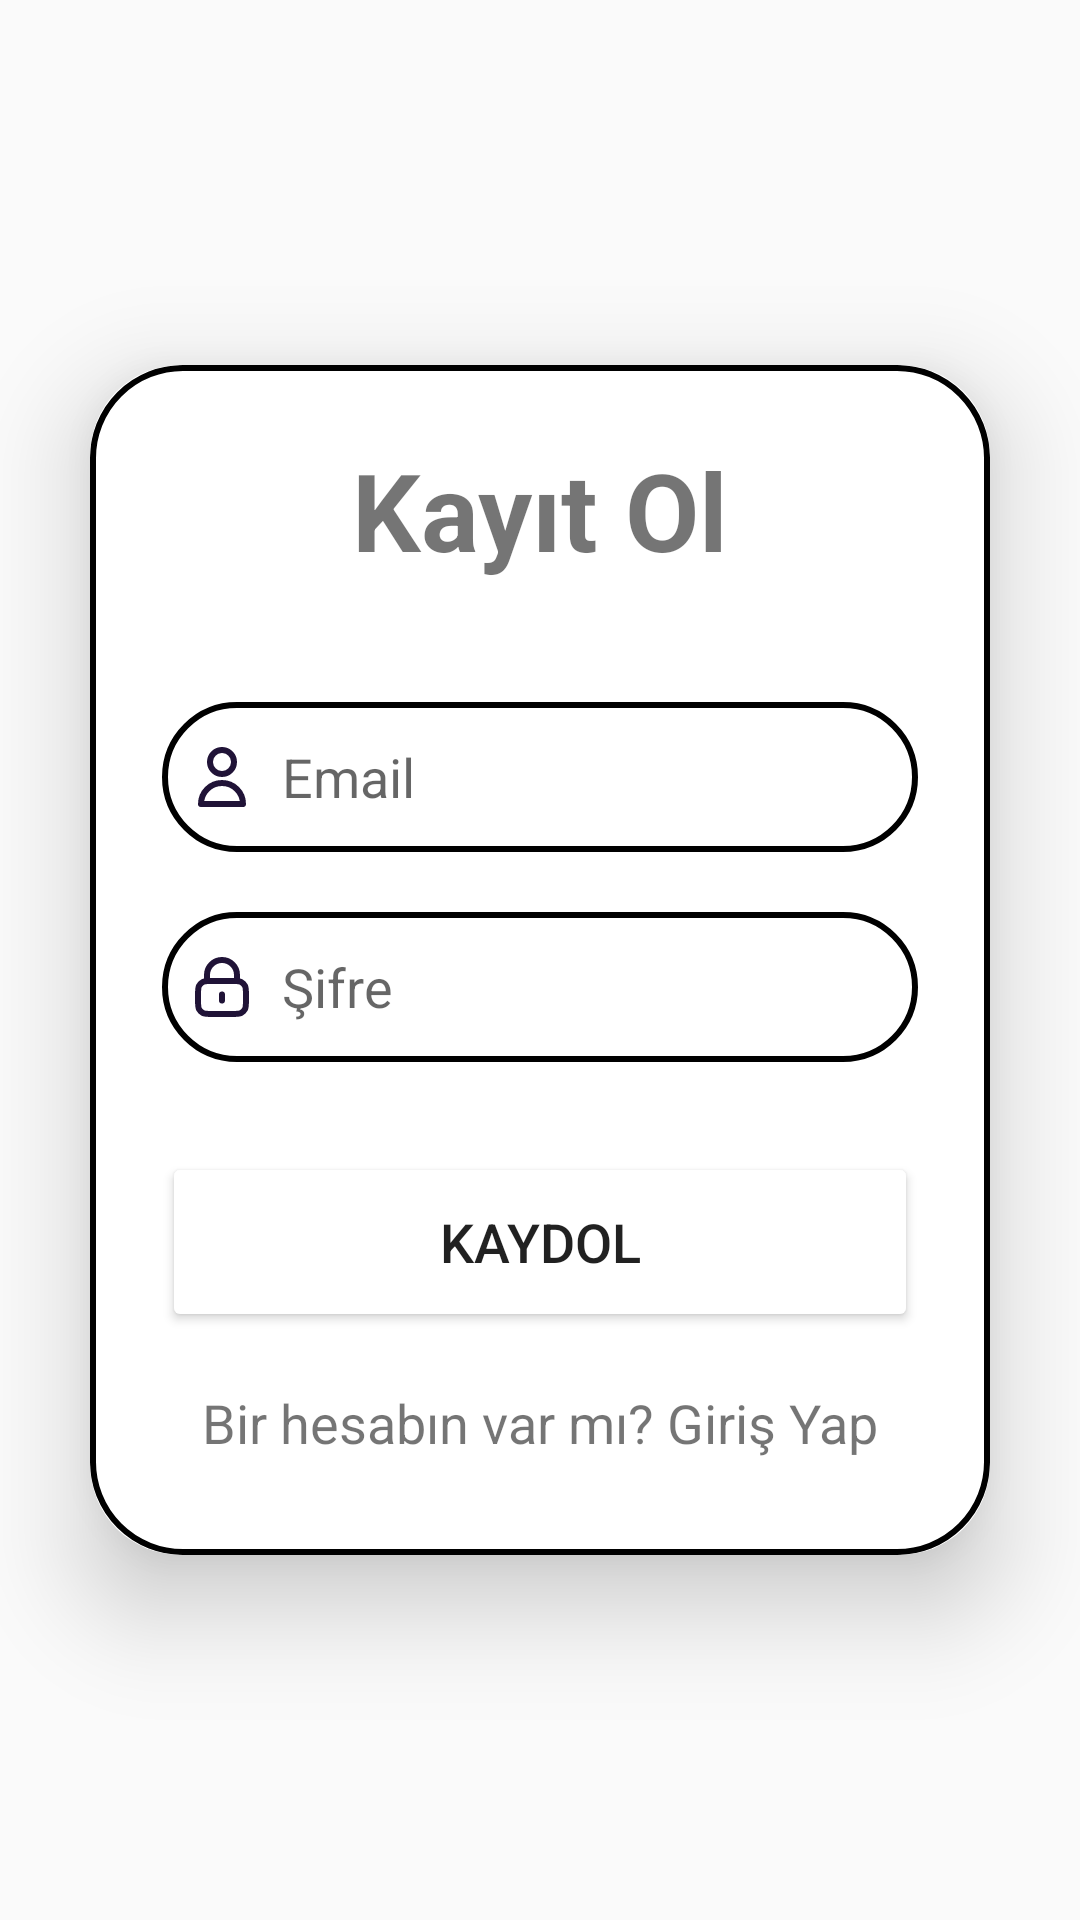

The Android layout XML behind this screen, and the referenced resources:
<!-- AndroidManifest.xml: application theme Theme.MeditasyonUygulamasi -->
<!-- res/layout/activity_sign_up.xml -->
<?xml version="1.0" encoding="utf-8"?>
<LinearLayout
    xmlns:android="http://schemas.android.com/apk/res/android"
    xmlns:app="http://schemas.android.com/apk/res-auto"
    xmlns:tools="http://schemas.android.com/tools"
    android:layout_width="match_parent"
    android:layout_height="match_parent"
    android:orientation="vertical"
    android:gravity="center"
    android:background="@drawable/pagebkg"
    tools:context=".SignUpActivity">

    <androidx.cardview.widget.CardView
        android:layout_width="match_parent"
        android:layout_height="wrap_content"
        android:layout_margin="30dp"
        app:cardCornerRadius="30dp"
        app:cardElevation="20dp">

        <LinearLayout
            android:layout_width="match_parent"
            android:layout_height="wrap_content"
            android:orientation="vertical"
            android:layout_gravity="center_horizontal"
            android:padding="24dp"
            android:background="@drawable/custom_edittext">

            <TextView
                android:layout_width="match_parent"
                android:layout_height="wrap_content"
                android:text="Kayıt Ol"
                android:textSize="36sp"
                android:textAlignment="center"
                android:textStyle="bold"
                android:textColor="@color/lavender"/>

            <EditText
                android:layout_width="match_parent"
                android:layout_height="50dp"
                android:id="@+id/signup_email"
                android:background="@drawable/custom_edittext"
                android:layout_marginTop="40dp"
                android:padding="8dp"
                android:hint="Email"
                android:drawableLeft="@drawable/user_icon"
                android:drawablePadding="8dp"
                android:textColor="@color/black"/>

            <EditText
                android:layout_width="match_parent"
                android:layout_height="50dp"
                android:id="@+id/signup_password"
                android:background="@drawable/custom_edittext"
                android:layout_marginTop="20dp"
                android:padding="8dp"
                android:hint="Şifre"
                android:drawableLeft="@drawable/lock_icon"
                android:drawablePadding="8dp"
                android:textColor="@color/black"/>

            <Button
                android:layout_width="match_parent"
                android:layout_height="60dp"
                android:text="Kaydol"
                android:id="@+id/signup_button"
                android:textSize="18sp"
                android:layout_marginTop="30dp"
                android:backgroundTint="@color/lavender"
                app:cornerRadius = "20dp"/>

            <TextView
                android:layout_width="wrap_content"
                android:layout_height="wrap_content"
                android:id="@+id/loginRedirectText"
                android:text="Bir hesabın var mı? Giriş Yap"
                android:layout_gravity="center"
                android:padding="8dp"
                android:layout_marginTop="10dp"
                android:textColor="@color/lavender"
                android:textSize="18sp"/>

        </LinearLayout>

    </androidx.cardview.widget.CardView>

</LinearLayout>
<!-- resources referenced by this layout -->
<resources>
  <!-- drawable custom_edittext (drawable) -->
  <?xml version="1.0" encoding="utf-8"?>
  <shape xmlns:android="http://schemas.android.com/apk/res/android"
      android:shape="rectangle">
  
      <stroke
          android:width="2dp"
          android:color="@color/lavender" />
      <corners
          android:radius="30dp"/>
  </shape>
  <!-- drawable lock_icon (drawable) -->
  <vector android:height="24dp" android:viewportHeight="24"
      android:viewportWidth="24" android:width="24dp" xmlns:android="http://schemas.android.com/apk/res/android">
      <path android:fillColor="#00000000"
          android:pathData="M12,14.5V16.5M7,10.029C7.471,10 8.053,10 8.8,10H15.2C15.947,10 16.529,10 17,10.029M7,10.029C6.412,10.065 5.994,10.146 5.638,10.327C5.074,10.615 4.615,11.073 4.327,11.638C4,12.28 4,13.12 4,14.8V16.2C4,17.88 4,18.72 4.327,19.362C4.615,19.927 5.074,20.385 5.638,20.673C6.28,21 7.12,21 8.8,21H15.2C16.88,21 17.72,21 18.362,20.673C18.927,20.385 19.385,19.927 19.673,19.362C20,18.72 20,17.88 20,16.2V14.8C20,13.12 20,12.28 19.673,11.638C19.385,11.073 18.927,10.615 18.362,10.327C18.006,10.146 17.588,10.065 17,10.029M7,10.029V8C7,5.239 9.239,3 12,3C14.761,3 17,5.239 17,8V10.029"
          android:strokeColor="#201337" android:strokeLineCap="round"
          android:strokeLineJoin="round" android:strokeWidth="2"/>
  </vector>
  <!-- drawable user_icon (drawable) -->
  <vector android:height="24dp" android:viewportHeight="24"
      android:viewportWidth="24" android:width="24dp" xmlns:android="http://schemas.android.com/apk/res/android">
      <path android:fillColor="#00000000"
          android:pathData="M16,7C16,9.209 14.209,11 12,11C9.791,11 8,9.209 8,7C8,4.791 9.791,3 12,3C14.209,3 16,4.791 16,7Z"
          android:strokeColor="#201337" android:strokeLineCap="round"
          android:strokeLineJoin="round" android:strokeWidth="2"/>
      <path android:fillColor="#00000000"
          android:pathData="M12,14C8.134,14 5,17.134 5,21H19C19,17.134 15.866,14 12,14Z"
          android:strokeColor="#201337" android:strokeLineCap="round"
          android:strokeLineJoin="round" android:strokeWidth="2"/>
  </vector>
  <style name="Theme.MeditasyonUygulamasi" parent="Base.Theme.MeditasyonUygulamasi" />
  <style name="Base.Theme.MeditasyonUygulamasi" parent="Theme.AppCompat.DayNight.NoActionBar">
          
          
      </style>
  <!-- not gathered from this repository: default colours our renderer supplied (Android Studio template values) -->
  <color name="black">#FF000000</color>
</resources>
